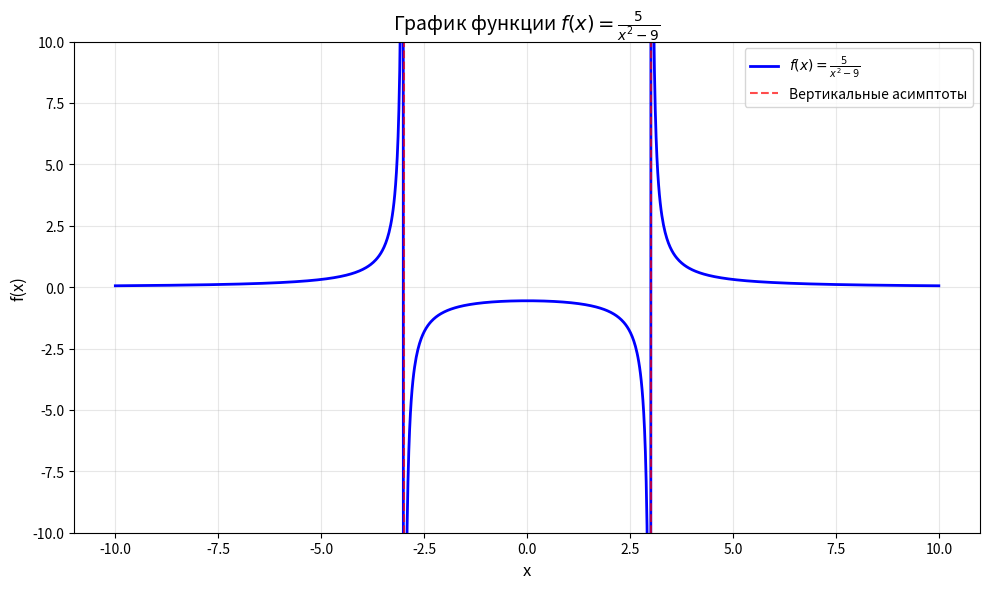

Here is the Python script that generated this plot:
import matplotlib.pyplot as plt
import numpy as np

x = np.linspace(-10, 10, 1000)

y = 5 / (x**2 - 9)

plt.figure(figsize=(10, 6))
plt.plot(x, y, 'b-', linewidth=2, label=r'$f(x) = \frac{5}{x^2 - 9}$')

plt.title('График функции $f(x) = \\frac{5}{x^2 - 9}$', fontsize=14)
plt.xlabel('x', fontsize=12)
plt.ylabel('f(x)', fontsize=12)
plt.grid(True, alpha=0.3)
plt.legend(fontsize=12)

plt.ylim(-10, 10)

plt.axvline(x=-3, color='red', linestyle='--', alpha=0.7, label='Вертикальные асимптоты')
plt.axvline(x=3, color='red', linestyle='--', alpha=0.7)

plt.legend()
plt.tight_layout()
plt.show()
